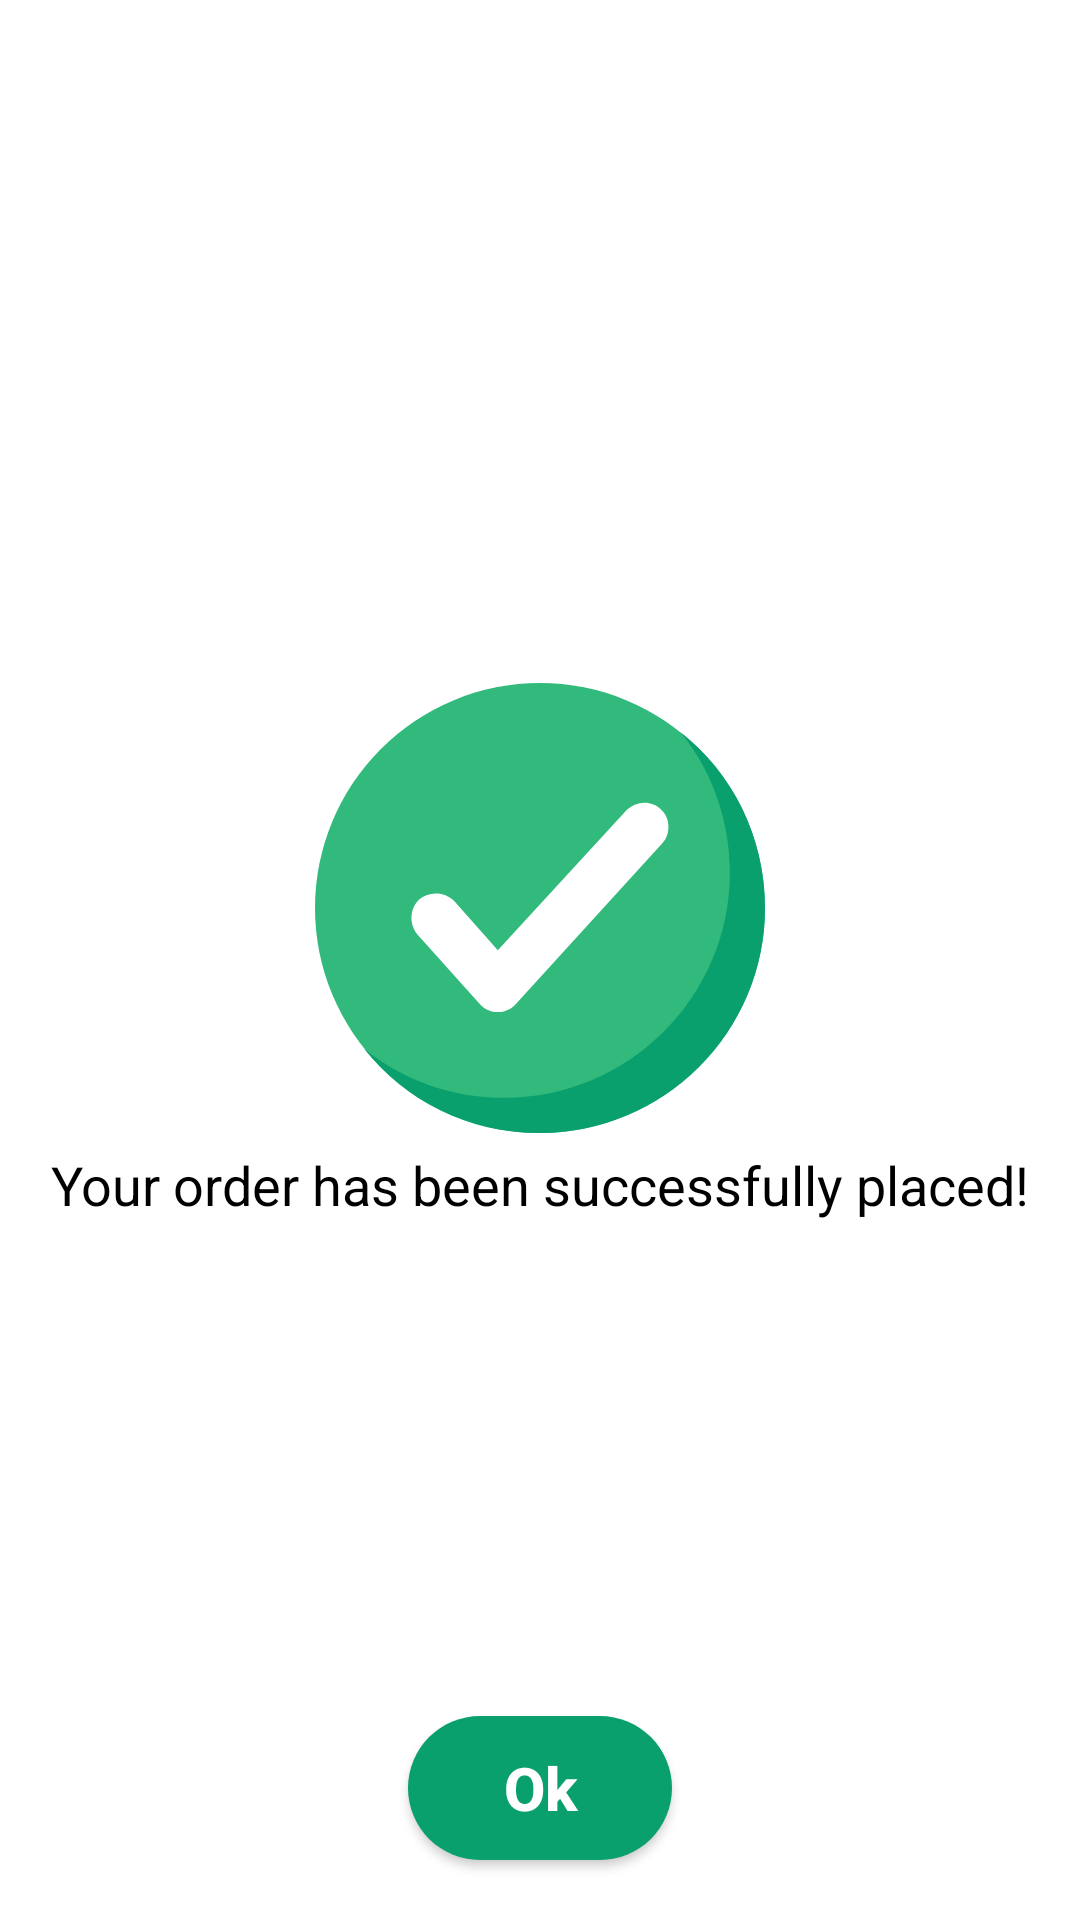

Write the Android layout XML for this screen, with the resource values it uses.
<!-- AndroidManifest.xml: activity theme SplashTheme -->
<!-- res/layout/activity_complete_splash.xml -->
<?xml version="1.0" encoding="utf-8"?>
<RelativeLayout
    xmlns:android="http://schemas.android.com/apk/res/android"
    xmlns:app="http://schemas.android.com/apk/res-auto"
    xmlns:tools="http://schemas.android.com/tools"
    android:layout_width="match_parent"
    android:layout_height="match_parent"
    android:background="@color/white"
    tools:context=".activity.CompleteSplashActivity">

    <LinearLayout
        android:layout_width="wrap_content"
        android:layout_height="wrap_content"
        android:layout_centerInParent="true"
        android:orientation="vertical"
        tools:ignore="UseCompoundDrawables">

        <ImageView
            android:layout_width="150dp"
            android:layout_height="150dp"
            android:src="@drawable/ic_tick_green"
            android:layout_gravity="center_horizontal"/>

        <TextView
            android:layout_width="wrap_content"
            android:layout_height="wrap_content"
            android:text="@string/your_order_has_been_successfully_placed"
            android:textSize="18sp"
            android:padding="5dp"
            android:textColor="#000000"/>


    </LinearLayout>

    <Button
        android:id="@+id/btnOk"
        android:layout_width="wrap_content"
        android:layout_height="wrap_content"
        android:text="@string/ok"
        android:layout_alignParentBottom="true"
        android:layout_centerHorizontal="true"
        android:layout_margin="20dp"
        android:background="@drawable/basic_custom_button_1"
        android:textColor="#ffffff"
        android:textSize="20sp"
        android:textStyle="bold"
        android:textAllCaps="false"/>

</RelativeLayout>
<!-- resources referenced by this layout -->
<resources>
  <color name="white">#ffffff</color>
  <!-- drawable basic_custom_button_1 (drawable) -->
  <?xml version="1.0" encoding="utf-8"?>
  <layer-list xmlns:android="http://schemas.android.com/apk/res/android">
  
      <item>
          <shape>
              <corners android:radius="50dp"/>
              <solid android:color="#0AA06E"/>
          </shape>
      </item>
  
  
  </layer-list>
  <!-- drawable ic_tick_green (drawable) -->
  <vector xmlns:android="http://schemas.android.com/apk/res/android"
      android:width="512dp"
      android:height="512dp"
      android:viewportWidth="455.111"
      android:viewportHeight="455.111">
    <path
        android:pathData="M227.556,227.556m-227.556,0a227.556,227.556 0,1 1,455.112 0a227.556,227.556 0,1 1,-455.112 0"
        android:fillColor="#32BA7C"/>
    <path
        android:pathData="M455.111,227.556c0,125.156 -102.4,227.556 -227.556,227.556c-72.533,0 -136.533,-32.711 -177.778,-85.333c38.4,31.289 88.178,49.778 142.222,49.778c125.156,0 227.556,-102.4 227.556,-227.556c0,-54.044 -18.489,-103.822 -49.778,-142.222C422.4,91.022 455.111,155.022 455.111,227.556z"
        android:fillColor="#0AA06E"/>
    <path
        android:pathData="M351.289,162.133L203.378,324.267c-9.956,11.378 -27.022,11.378 -36.978,0l-62.578,-69.689c-8.533,-9.956 -8.533,-25.6 1.422,-35.556c9.956,-8.533 25.6,-8.533 35.556,1.422l44.089,49.778l129.422,-140.8c9.956,-9.956 25.6,-11.378 35.556,-1.422C359.822,136.533 359.822,153.6 351.289,162.133z"
        android:fillColor="#FFFFFF"/>
  </vector>
  <string name="ok">Ok</string>
  <string name="your_order_has_been_successfully_placed">Your order has been successfully placed!</string>
  <style name="SplashTheme" parent="Theme.AppCompat.NoActionBar">
          
          <item name="windowNoTitle">true</item>
          <item name="windowActionBar">false</item>
          <item name="android:windowFullscreen">true</item>
          <item name="android:windowContentOverlay">@null</item>
      </style>
</resources>
